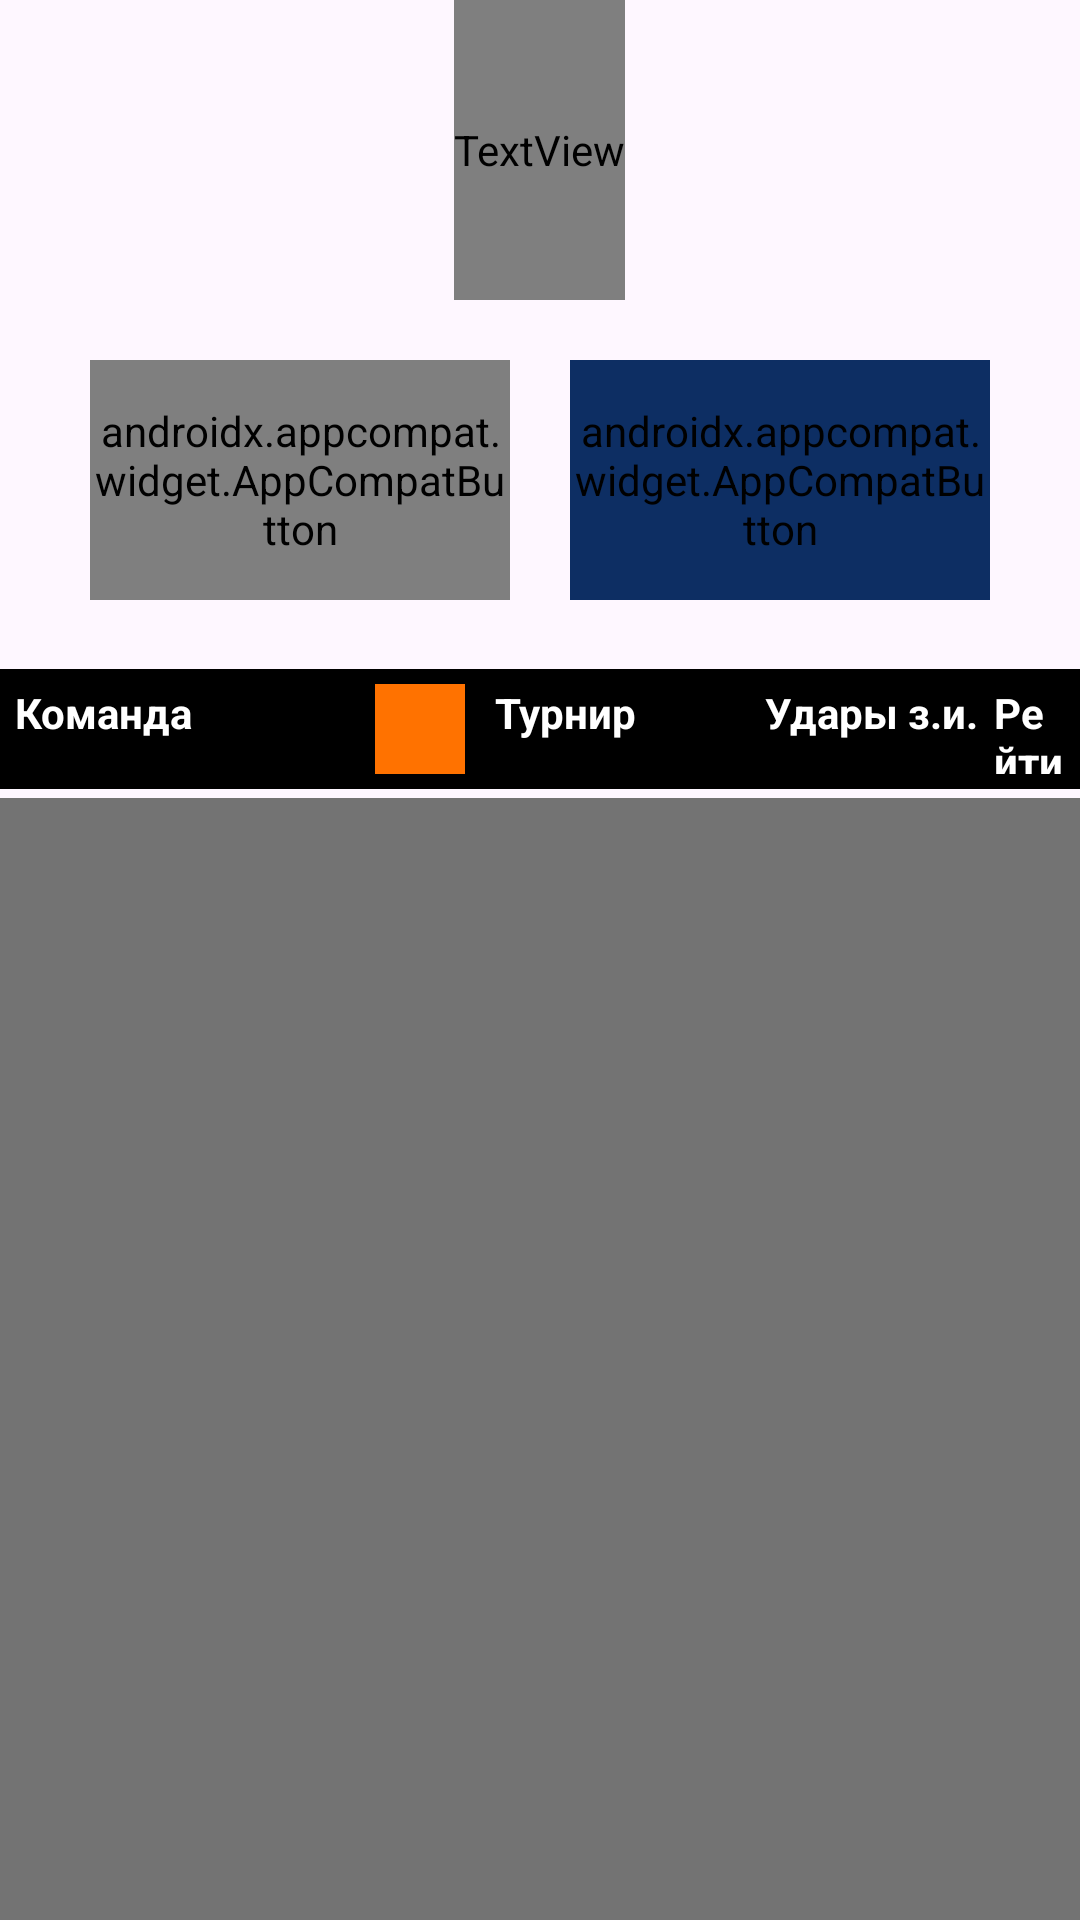

Here is an Android app screen rendered from its layout file. Give the layout XML and the strings, colors and styles it references.
<!-- AndroidManifest.xml: application theme Theme.BetMatch -->
<!-- res/layout/fragment_statistics.xml -->
<?xml version="1.0" encoding="utf-8"?>
<LinearLayout xmlns:android="http://schemas.android.com/apk/res/android"
    xmlns:tools="http://schemas.android.com/tools"
    android:layout_width="match_parent"
    android:layout_height="match_parent"
    android:orientation="vertical"
    tools:background="@drawable/background1"
    tools:context=".stats.StatisticsFragment">

  <TextView
      style="@style/TitleText"
      android:layout_width="wrap_content"
      android:layout_height="100dp"
      android:layout_gravity="center"
      android:gravity="center"
      android:text="@string/statistics_underlined" />

  <LinearLayout
      android:layout_width="match_parent"
      android:layout_height="wrap_content"
      android:gravity="center"
      android:orientation="horizontal">

    <androidx.appcompat.widget.AppCompatButton
        android:id="@+id/defence"
        style="@style/MenuButton"
        android:textSize="25sp"
        android:layout_width="140dp"
        android:layout_height="80dp"
        android:layout_marginHorizontal="10dp"
        android:text="@string/def" />

    <androidx.appcompat.widget.AppCompatButton
        android:id="@+id/attack"
        style="@style/MenuButton"
        android:textSize="25sp"
        android:backgroundTint="@color/dark_blue"
        android:layout_width="140dp"
        android:layout_height="80dp"
        android:layout_marginHorizontal="10dp"
        android:text="@string/attack" />
  </LinearLayout>

  <include layout="@layout/team_stats_title"/>

  <androidx.recyclerview.widget.RecyclerView
      android:id="@+id/players_rv"
      android:layout_width="match_parent"
      tools:listitem="@layout/team_stats_item"
      android:layout_height="match_parent"
      android:background="@color/gray"
    />

</LinearLayout>
<!-- res/layout/team_stats_title.xml (included above) -->
<?xml version="1.0" encoding="utf-8"?>
<LinearLayout xmlns:android="http://schemas.android.com/apk/res/android"
    xmlns:tools="http://schemas.android.com/tools"
    android:layout_width="match_parent"
    android:layout_height="40dp"
    android:padding="5dp"
    android:layout_marginVertical="3dp"
    android:background="@color/black"
    android:orientation="horizontal">

  <TextView
      android:textColor="@color/white"
      android:textStyle="bold"
      android:id="@+id/stats_team_name"
      android:layout_width="120dp"
      android:layout_height="match_parent"
     android:text="@string/team" />

  <ImageView
      android:layout_marginEnd="10dp"
      android:layout_width="30dp"
      android:layout_height="match_parent"
      tools:background="@color/orange" />

  <TextView
      android:textColor="@color/white"
      android:textStyle="bold"
      android:id="@+id/stats_league"
      android:layout_width="90dp"
      android:layout_height="match_parent"
      android:text="@string/tournament" />

  <TextView
      android:textColor="@color/white"
      android:textStyle="bold"
      android:id="@+id/stats_kicks"
      android:layout_width="wrap_content"
      android:layout_height="match_parent"
      android:layout_marginEnd="5dp"
      android:text="@string/kicks" />

  <TextView
      android:textColor="@color/white"
      android:textStyle="bold"
      android:id="@+id/stats_takes"
      android:layout_width="wrap_content"
      android:layout_height="match_parent"
      android:text="@string/rating" />

</LinearLayout>
<!-- res/layout/team_stats_item.xml (included above) -->
<?xml version="1.0" encoding="utf-8"?>
<LinearLayout xmlns:android="http://schemas.android.com/apk/res/android"
    xmlns:tools="http://schemas.android.com/tools"
    android:layout_width="match_parent"
    android:layout_height="wrap_content"
    android:layout_marginVertical="3dp"
    android:background="@color/white"
    android:orientation="horizontal"
    android:paddingVertical="5dp">

  <TextView
      android:id="@+id/stats_team_name"

      android:layout_width="130dp"
      android:layout_height="match_parent"
      android:paddingStart="5dp"
      android:textColor="@color/black"
      tools:text="1. Лорьян" />

  <ImageView
      android:layout_width="30dp"
      android:layout_height="match_parent"
      android:layout_marginEnd="10dp"
      tools:background="@color/orange" />

  <TextView
      android:id="@+id/stats_league"

      android:layout_width="110dp"
      android:layout_height="match_parent"
      android:textColor="@color/black"
      tools:text="Франция 1" />

  <TextView
      android:id="@+id/stats_kicks"

      android:layout_width="55dp"
      android:layout_height="match_parent"
      android:textColor="@color/black"
      tools:text="13.4" />

  <TextView
      android:id="@+id/stats_takes"

      android:layout_width="55dp"
      android:layout_height="match_parent"
      android:textColor="@color/black"
      tools:text="54.6" />

</LinearLayout>
<!-- resources referenced by this layout -->
<resources>
  <color name="black">#FF000000</color>
  <color name="dark_blue">#0d2e63</color>
  <color name="gray">#737373</color>
  <color name="orange">#ff7200</color>
  <color name="white">#FFFFFFFF</color>
  <!-- drawable background1: jpg bitmap (drawable, 611838 bytes) -->
  <string name="attack">атака</string>
  <string name="def">оборона</string>
  <string name="kicks">Удары з.и.</string>
  <string name="rating">Рейтинг</string>
  <string name="statistics_underlined"><u>статистика</u></string>
  <string name="team">Команда</string>
  <string name="tournament">Турнир</string>
  <style name="MenuButton">
      <item name="android:background">@drawable/menu_button_background</item>
      <item name="cornerRadius">20dp</item>
      <item name="android:textStyle">bold</item>
      <item name="android:layout_marginVertical" tools:targetApi="o">20dp</item>
      <item name="android:textSize">50sp</item>
      <item name="android:fontFamily">@font/robotobolditalic</item>
    </style>
  <style name="TitleText">
      <item name="android:textSize">50sp</item>
      <item name="android:fontFamily">@font/robotobolditalic</item>
      <item name="android:textAllCaps">true</item>
      <item name="android:textStyle">bold</item>
    </style>
  <style name="Theme.BetMatch" parent="Base.Theme.BetMatch" />
  <!-- drawable menu_button_background (drawable) -->
  <?xml version="1.0" encoding="utf-8"?>
  <shape xmlns:android="http://schemas.android.com/apk/res/android"
      android:shape="rectangle">
    <solid android:color="@color/orange" />
    <corners android:radius="20dp"/>
  </shape>
  <style name="Base.Theme.BetMatch" parent="Theme.Material3.DayNight.NoActionBar">
      
      <item name="colorPrimary">@color/background_blue</item>
      <item name="android:textColor">@color/white</item>
    </style>
  <color name="background_blue">#5874f9</color>
</resources>
